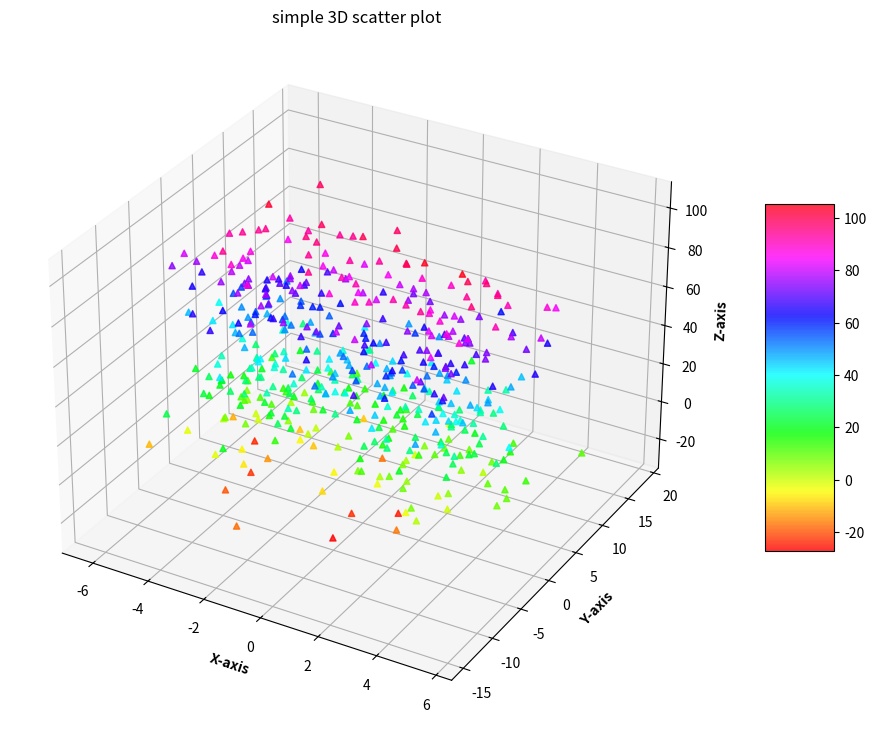

Here is the Python script that generated this plot:
# Import libraries
from mpl_toolkits import mplot3d
import numpy as np
import matplotlib.pyplot as plt


# Creating dataset
z = 4 * np.tan(np.random.randint(10, size =(500))) + np.random.randint(100, size =(500))
x = 4 * np.cos(z) + np.random.normal(size = 500)
y = 4 * np.sin(z) + 4 * np.random.normal(size = 500)

# Creating figure
fig = plt.figure(figsize = (16, 9))
ax = plt.axes(projection ="3d")

# Add x, y gridlines
ax.grid(b = True, color ='grey',
		linestyle ='-.', linewidth = 0.3,
		alpha = 0.2)


# Creating color map
my_cmap = plt.get_cmap('hsv')

# Creating plot
sctt = ax.scatter3D(x, y, z,
					alpha = 0.8,
					c = (x + y + z),
					cmap = my_cmap,
					marker ='^')

plt.title("simple 3D scatter plot")
ax.set_xlabel('X-axis', fontweight ='bold')
ax.set_ylabel('Y-axis', fontweight ='bold')
ax.set_zlabel('Z-axis', fontweight ='bold')
fig.colorbar(sctt, ax = ax, shrink = 0.5, aspect = 5)

# show plot
plt.show()
